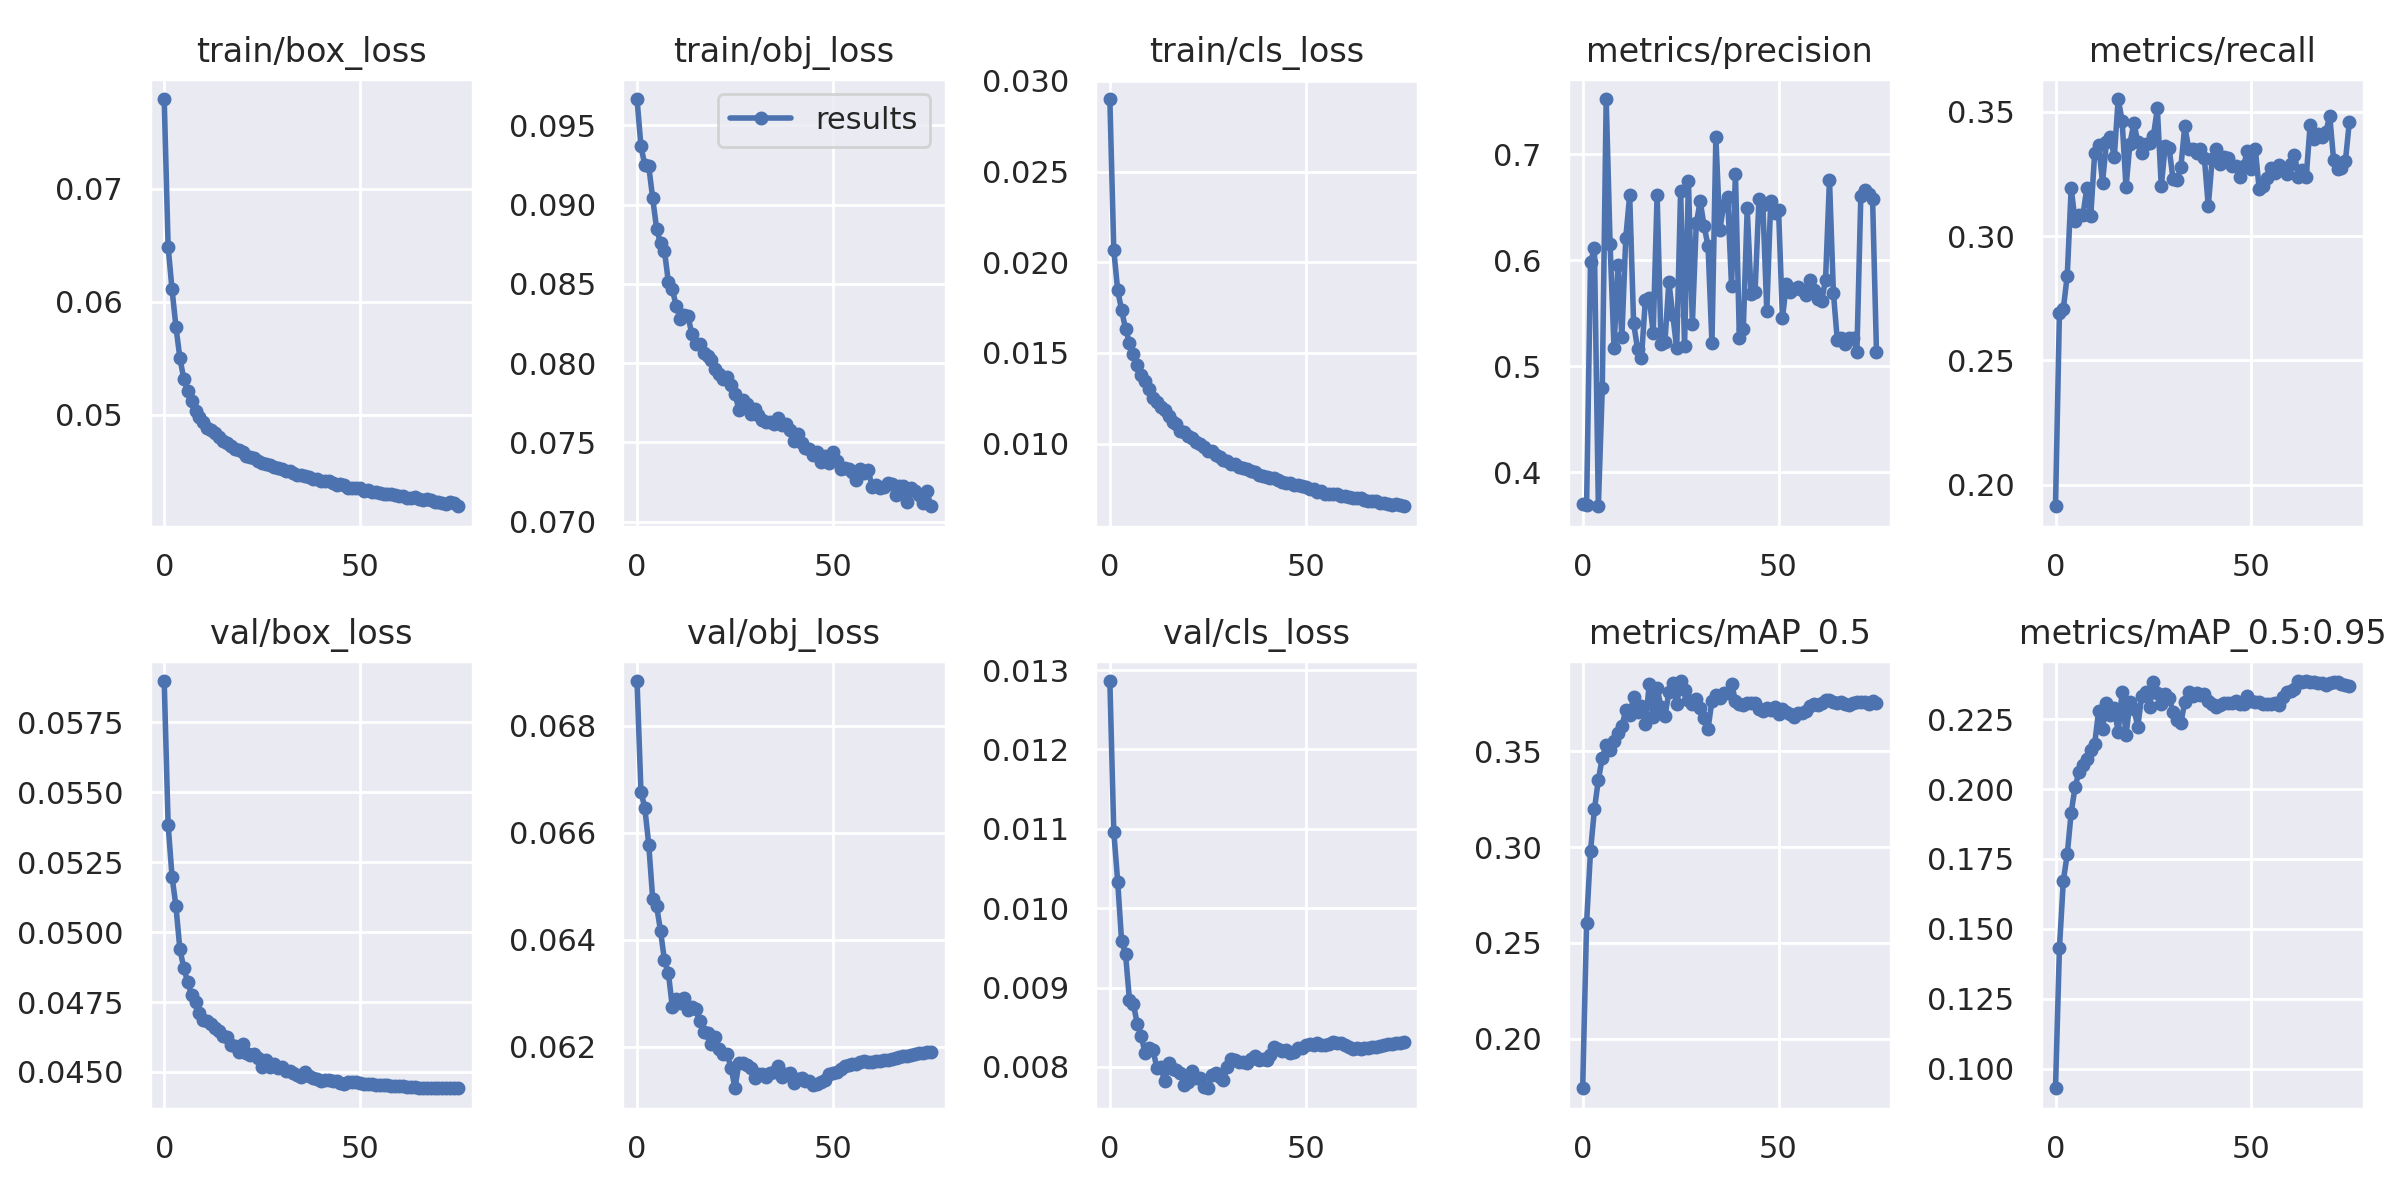

Source data for this figure (header and first rows):
epoch, train/box_loss, train/obj_loss, train/cls_loss, metrics/precision, metrics/recall, metrics/mAP_0.5, metrics/mAP_0.5:0.95, val/box_loss, val/obj_loss, val/cls_loss, x/lr0, x/lr1, x/lr2
0, 0.07797, 0.09665, 0.029, 0.3696, 0.1914, 0.1742, 0.09303, 0.05898, 0.06883, 0.01286, 0.07003, 0.00333, 0.00333
1, 0.06488, 0.09368, 0.02067, 0.3689, 0.2691, 0.2606, 0.143, 0.05384, 0.06677, 0.01097, 0.04001, 0.006641, 0.006641
2, 0.0611, 0.09247, 0.01846, 0.5982, 0.2708, 0.2979, 0.1673, 0.05199, 0.06646, 0.01034, 0.009965, 0.009931, 0.009931
3, 0.05778, 0.0924, 0.01736, 0.6118, 0.2841, 0.3196, 0.1767, 0.05092, 0.06577, 0.009584, 0.009901, 0.009901, 0.009901
4, 0.05502, 0.09039, 0.01633, 0.368, 0.3193, 0.3351, 0.1916, 0.04939, 0.06477, 0.009423, 0.009901, 0.009901, 0.009901
5, 0.05315, 0.08847, 0.01556, 0.4794, 0.3061, 0.3465, 0.2007, 0.04872, 0.06463, 0.008847, 0.009868, 0.009868, 0.009868
6, 0.05208, 0.08755, 0.01491, 0.7522, 0.3083, 0.3534, 0.2061, 0.0482, 0.06416, 0.008792, 0.009835, 0.009835, 0.009835
7, 0.05117, 0.08708, 0.01434, 0.615, 0.3084, 0.3505, 0.2087, 0.04777, 0.06362, 0.008542, 0.009802, 0.009802, 0.009802
8, 0.05033, 0.08512, 0.0138, 0.5175, 0.3193, 0.3554, 0.2106, 0.04749, 0.06338, 0.008394, 0.009769, 0.009769, 0.009769
9, 0.04979, 0.08465, 0.01344, 0.5956, 0.3081, 0.3595, 0.2139, 0.0471, 0.06275, 0.00817, 0.009736, 0.009736, 0.009736
10, 0.04931, 0.08362, 0.01301, 0.5273, 0.3334, 0.3629, 0.2161, 0.04686, 0.06289, 0.008236, 0.009703, 0.009703, 0.009703
11, 0.04879, 0.08278, 0.01251, 0.6213, 0.3367, 0.3713, 0.2279, 0.04682, 0.06282, 0.008215, 0.00967, 0.00967, 0.00967
12, 0.04861, 0.08303, 0.01229, 0.6616, 0.3215, 0.3687, 0.2216, 0.04673, 0.06291, 0.007988, 0.009637, 0.009637, 0.009637
13, 0.04839, 0.08295, 0.01204, 0.5409, 0.3376, 0.3782, 0.2307, 0.04659, 0.06269, 0.007994, 0.009604, 0.009604, 0.009604
14, 0.04806, 0.08183, 0.01185, 0.5165, 0.3399, 0.3707, 0.2265, 0.04647, 0.06275, 0.007818, 0.009571, 0.009571, 0.009571
15, 0.04763, 0.0812, 0.01154, 0.5081, 0.3316, 0.3737, 0.2288, 0.04629, 0.0627, 0.008048, 0.009538, 0.009538, 0.009538
16, 0.04746, 0.08117, 0.01118, 0.5625, 0.355, 0.3641, 0.2203, 0.04626, 0.06248, 0.007973, 0.009505, 0.009505, 0.009505
17, 0.04718, 0.08062, 0.01107, 0.5642, 0.3464, 0.3849, 0.2347, 0.04597, 0.06227, 0.007958, 0.009472, 0.009472, 0.009472
18, 0.04698, 0.08042, 0.01071, 0.5315, 0.3196, 0.3677, 0.2192, 0.04591, 0.06225, 0.007917, 0.009439, 0.009439, 0.009439
19, 0.04684, 0.0802, 0.01063, 0.662, 0.3372, 0.383, 0.231, 0.04572, 0.06205, 0.007774, 0.009406, 0.009406, 0.009406
20, 0.0467, 0.07963, 0.01044, 0.5214, 0.3454, 0.373, 0.2287, 0.046, 0.06217, 0.00781, 0.009373, 0.009373, 0.009373
21, 0.04637, 0.07933, 0.01029, 0.523, 0.3378, 0.3684, 0.2223, 0.04567, 0.06196, 0.007951, 0.00934, 0.00934, 0.00934
22, 0.04624, 0.07903, 0.01006, 0.5794, 0.3333, 0.3806, 0.2332, 0.04562, 0.06186, 0.007858, 0.009307, 0.009307, 0.009307
23, 0.04612, 0.07915, 0.009969, 0.5486, 0.3371, 0.3853, 0.2345, 0.04565, 0.06186, 0.007859, 0.009274, 0.009274, 0.009274
24, 0.04593, 0.07859, 0.009835, 0.517, 0.3373, 0.3743, 0.2292, 0.04549, 0.06161, 0.00775, 0.009241, 0.009241, 0.009241
25, 0.04574, 0.07807, 0.0096, 0.6657, 0.3403, 0.3866, 0.2383, 0.04519, 0.06122, 0.007731, 0.009208, 0.009208, 0.009208
26, 0.04561, 0.07706, 0.00957, 0.5194, 0.3513, 0.3817, 0.2342, 0.04543, 0.06169, 0.007897, 0.009175, 0.009175, 0.009175
27, 0.04552, 0.0777, 0.009363, 0.6749, 0.3199, 0.3767, 0.2303, 0.04519, 0.06169, 0.007928, 0.009142, 0.009142, 0.009142
28, 0.04539, 0.07745, 0.009284, 0.5402, 0.336, 0.3747, 0.2339, 0.0453, 0.06166, 0.007878, 0.009109, 0.009109, 0.009109
29, 0.04524, 0.07677, 0.009109, 0.6351, 0.3352, 0.3773, 0.2326, 0.04514, 0.06161, 0.007839, 0.009076, 0.009076, 0.009076
30, 0.04516, 0.07712, 0.009043, 0.6556, 0.3228, 0.3723, 0.2276, 0.04518, 0.06141, 0.008002, 0.009043, 0.009043, 0.009043
31, 0.04504, 0.07672, 0.008889, 0.6323, 0.3225, 0.3673, 0.2245, 0.04503, 0.06148, 0.008101, 0.00901, 0.00901, 0.00901
32, 0.04499, 0.07638, 0.008861, 0.6137, 0.3277, 0.3618, 0.2235, 0.04504, 0.06149, 0.008085, 0.008977, 0.008977, 0.008977
33, 0.04484, 0.0763, 0.008685, 0.5221, 0.3443, 0.3762, 0.2312, 0.04498, 0.06143, 0.008063, 0.008944, 0.008944, 0.008944
34, 0.04466, 0.07627, 0.008631, 0.7163, 0.3351, 0.3791, 0.2348, 0.04489, 0.06151, 0.008067, 0.008911, 0.008911, 0.008911
35, 0.04462, 0.07614, 0.008605, 0.6285, 0.3348, 0.3778, 0.2332, 0.04484, 0.06153, 0.008046, 0.008878, 0.008878, 0.008878
36, 0.04453, 0.07652, 0.008463, 0.6525, 0.3332, 0.3803, 0.2344, 0.045, 0.06164, 0.008105, 0.008845, 0.008845, 0.008845
37, 0.04446, 0.07608, 0.008412, 0.6595, 0.335, 0.3802, 0.2338, 0.04485, 0.06144, 0.008139, 0.008812, 0.008812, 0.008812
38, 0.04428, 0.07616, 0.008283, 0.576, 0.3313, 0.3852, 0.2341, 0.04479, 0.0615, 0.008087, 0.008779, 0.008779, 0.008779
39, 0.04431, 0.0758, 0.008222, 0.6818, 0.312, 0.3761, 0.2315, 0.04475, 0.06151, 0.008094, 0.008746, 0.008746, 0.008746
40, 0.04415, 0.07507, 0.008139, 0.5264, 0.3311, 0.3743, 0.2304, 0.04467, 0.06133, 0.008082, 0.008713, 0.008713, 0.008713
41, 0.04408, 0.07553, 0.008087, 0.5352, 0.3349, 0.3739, 0.2292, 0.0447, 0.06141, 0.008146, 0.00868, 0.00868, 0.00868
42, 0.04408, 0.07499, 0.008098, 0.649, 0.3288, 0.3751, 0.2299, 0.04473, 0.06142, 0.008246, 0.008647, 0.008647, 0.008647
43, 0.04395, 0.07465, 0.008014, 0.568, 0.3318, 0.3752, 0.2306, 0.0447, 0.06137, 0.008227, 0.008614, 0.008614, 0.008614
44, 0.04379, 0.07462, 0.007898, 0.57, 0.3314, 0.3753, 0.2309, 0.04468, 0.06135, 0.008199, 0.008581, 0.008581, 0.008581
45, 0.04381, 0.07421, 0.007833, 0.6581, 0.3283, 0.3721, 0.2307, 0.04461, 0.06128, 0.008219, 0.008548, 0.008548, 0.008548
46, 0.04377, 0.07441, 0.007816, 0.6525, 0.328, 0.3712, 0.2313, 0.04458, 0.0613, 0.008171, 0.008515, 0.008515, 0.008515
47, 0.0435, 0.07376, 0.007688, 0.552, 0.3235, 0.3725, 0.2304, 0.04463, 0.06134, 0.008184, 0.008482, 0.008482, 0.008482
48, 0.04349, 0.07413, 0.007713, 0.6562, 0.3282, 0.3714, 0.2305, 0.04465, 0.06139, 0.008236, 0.008449, 0.008449, 0.008449
49, 0.04349, 0.0737, 0.007642, 0.6444, 0.3344, 0.3731, 0.2331, 0.04465, 0.06149, 0.008233, 0.008416, 0.008416, 0.008416
50, 0.04348, 0.07441, 0.007583, 0.6478, 0.327, 0.3694, 0.2316, 0.04462, 0.06151, 0.008276, 0.008383, 0.008383, 0.008383
51, 0.04326, 0.07385, 0.007518, 0.5455, 0.335, 0.3718, 0.231, 0.04457, 0.06152, 0.008287, 0.00835, 0.00835, 0.00835
52, 0.04328, 0.07329, 0.007472, 0.5777, 0.3188, 0.3703, 0.2312, 0.04458, 0.06159, 0.008282, 0.008317, 0.008317, 0.008317
53, 0.04318, 0.07336, 0.007308, 0.5697, 0.3203, 0.3691, 0.2304, 0.04456, 0.06165, 0.008296, 0.008284, 0.008284, 0.008284
54, 0.04311, 0.07333, 0.007403, 0.5733, 0.3231, 0.3676, 0.2305, 0.04453, 0.06166, 0.008281, 0.008251, 0.008251, 0.008251
55, 0.04303, 0.07311, 0.007234, 0.5749, 0.3273, 0.3699, 0.2304, 0.04453, 0.06168, 0.00827, 0.008218, 0.008218, 0.008218
56, 0.04294, 0.07265, 0.007221, 0.5724, 0.3255, 0.3699, 0.2306, 0.04453, 0.06169, 0.008293, 0.008185, 0.008185, 0.008185
57, 0.04293, 0.07335, 0.00722, 0.5675, 0.3284, 0.371, 0.23, 0.04452, 0.06172, 0.008315, 0.008152, 0.008152, 0.008152
58, 0.04296, 0.07309, 0.007242, 0.5815, 0.3268, 0.3737, 0.233, 0.04452, 0.06173, 0.008306, 0.008119, 0.008119, 0.008119
59, 0.04284, 0.07327, 0.007131, 0.5716, 0.3248, 0.3744, 0.2348, 0.04449, 0.06171, 0.0083, 0.008086, 0.008086, 0.008086
... 16 more rows
